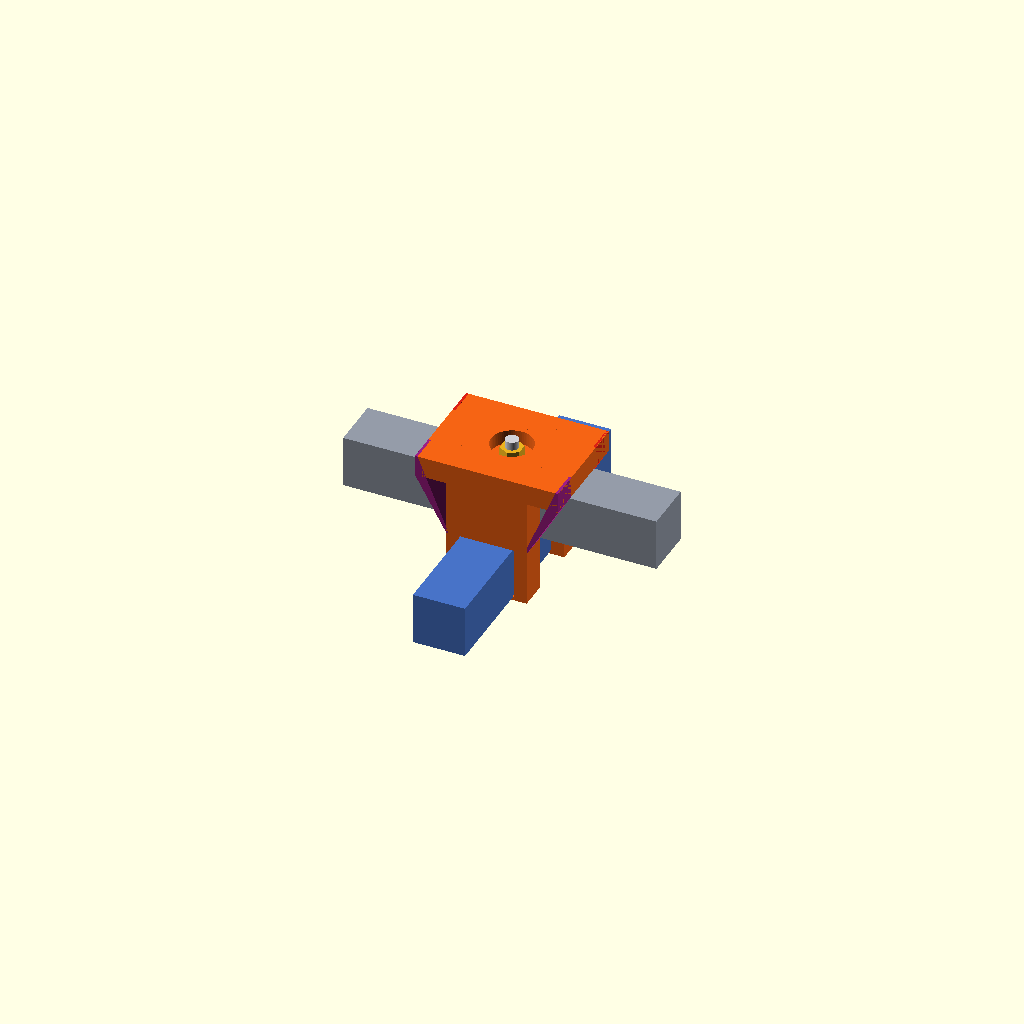
Cell 1 — every parameter at its default value.
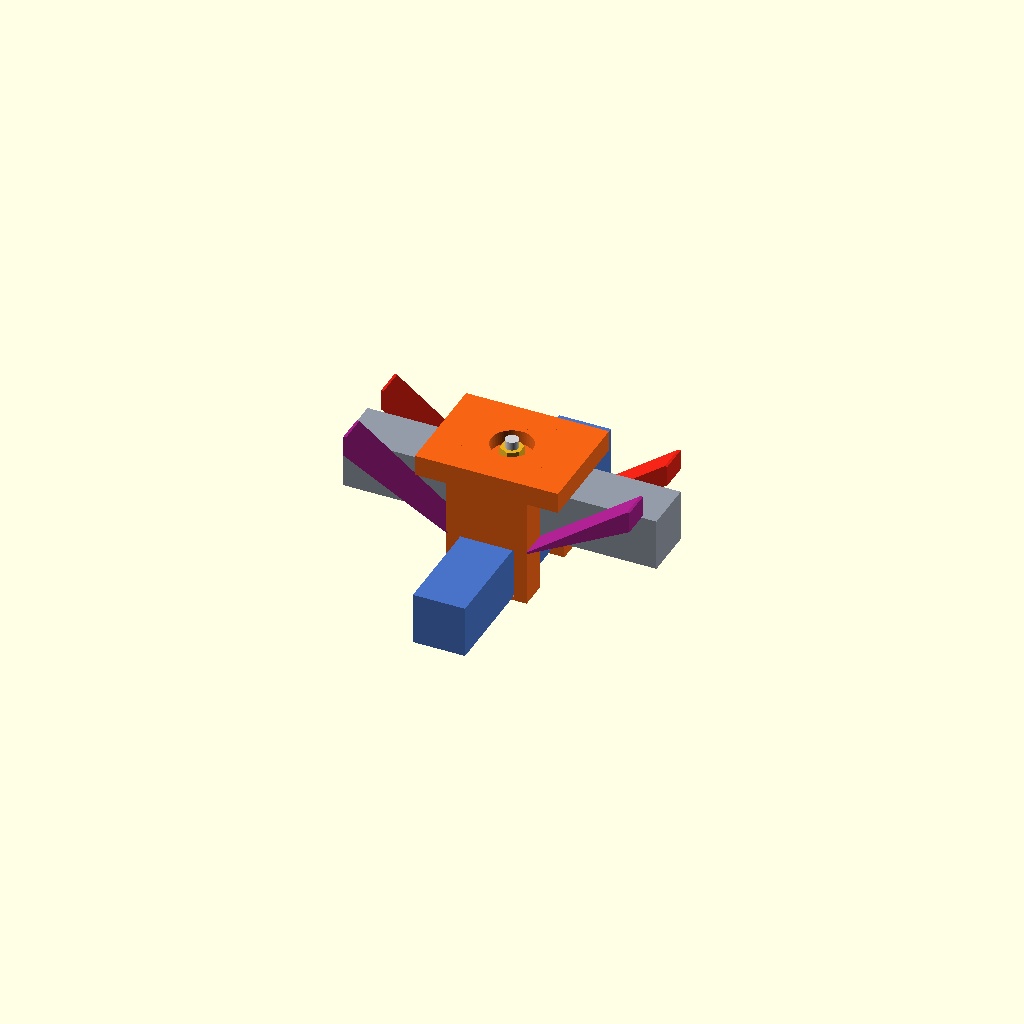
Cell 2: the same model with roof_x_outer = 54.8.
All cells are drawn from one camera (rotation 55°, 0°, 25°, orthographic, colour scheme Cornfield), so only the parameter changes between them.
OpenSCAD source file hardware/cad/perpendicular-u-joint-guard-v1.1-full-corner-walls/candidate_full_corner_walls.scad:
// Candidate v1.1: four full-depth solid corner walls.
//
// Base: accepted v0.7 eaves12 geometry.  v0.9 and v1.0 are not imported.
// The four XZ corner solids occupy the full front/back U-plate depths:
//   +Y FRONT: y=+10..+21
//   -Y BACK:  y=-21..-10
// The central y=-10..+10 passage remains open.

use <../perpendicular-u-joint-guard-v0.7/perpendicular_double_u_guard.scad>;

$fn = 48;
PART = "candidate_iso";

// Explicit v0.7 interface values.  `use` imports modules, not top-level vars.
roof_x_outer = 27.4;       // accepted eaves12 roof: -27.4..+27.4
side_wall_x_outer = 15.4;  // existing side-wall outer edge
side_wall_x_inner = 10.4;  // existing side-wall inner edge
plate_y_inner = 10.0;
plate_y_outer = 21.0;
plate_depth_y = plate_y_outer - plate_y_inner; // 11 mm full U-plate depth
material_thickness = 5.0;  // existing X side-wall thickness
roof_z_bottom = 21.0;
roof_z_top = 29.0;
landing_z = 0.0;           // blue lower tube top / side-wall lower target
roof_overlap_x = 1.0;
side_overlap_x = 1.0;

front_wall_y0 = plate_y_inner;
front_wall_y1 = plate_y_outer;
back_wall_y0 = -plate_y_outer;
back_wall_y1 = -plate_y_inner;

assert(plate_depth_y == 11, "前后 U 板完整深度必须是 11 mm");
assert(landing_z == 0,
       "蓝色下方方管上表面及侧墙目标高度必须是 z=0");
assert(roof_overlap_x > 0 && side_overlap_x > 0,
       "四面墙必须与屋檐和侧墙都有正重叠");
assert(front_wall_y0 == 10 && front_wall_y1 == 21,
       "前侧整段包角墙必须覆盖 y=+10..+21");
assert(back_wall_y0 == -21 && back_wall_y1 == -10,
       "后侧整段包角墙必须覆盖 y=-21..-10");

// The XZ trapezoid covers the complete corner volume between the roof end
// and the side-wall interface.  It has a finite roof overlap (1 mm) and a
// finite side-wall overlap (1 mm), so it is not an edge-tangent rib.
module sloped_wall_xz(points, yc) {
    translate([0, yc, 0])
        rotate([90, 0, 0])
            linear_extrude(height = plate_depth_y,
                           center = true,
                           convexity = 10)
                polygon(points = points);
}

module wall_front_neg_x() {
    sloped_wall_xz([
        [-roof_x_outer, roof_z_bottom],
        [-roof_x_outer, roof_z_top],
        [-roof_x_outer + roof_overlap_x, roof_z_top],
        [-side_wall_x_outer + side_overlap_x, landing_z],
        [-side_wall_x_outer, landing_z]
    ], (front_wall_y0 + front_wall_y1) / 2);
}

module wall_front_pos_x() {
    sloped_wall_xz([
        [roof_x_outer, roof_z_bottom],
        [roof_x_outer, roof_z_top],
        [roof_x_outer - roof_overlap_x, roof_z_top],
        [side_wall_x_outer - side_overlap_x, landing_z],
        [side_wall_x_outer, landing_z]
    ], (front_wall_y0 + front_wall_y1) / 2);
}

module wall_back_neg_x() {
    sloped_wall_xz([
        [-roof_x_outer, roof_z_bottom],
        [-roof_x_outer, roof_z_top],
        [-roof_x_outer + roof_overlap_x, roof_z_top],
        [-side_wall_x_outer + side_overlap_x, landing_z],
        [-side_wall_x_outer, landing_z]
    ], (back_wall_y0 + back_wall_y1) / 2);
}

module wall_back_pos_x() {
    sloped_wall_xz([
        [roof_x_outer, roof_z_bottom],
        [roof_x_outer, roof_z_top],
        [roof_x_outer - roof_overlap_x, roof_z_top],
        [side_wall_x_outer - side_overlap_x, landing_z],
        [side_wall_x_outer, landing_z]
    ], (back_wall_y0 + back_wall_y1) / 2);
}

module front_two_full_corner_walls() {
    union() {
        wall_front_neg_x();
        wall_front_pos_x();
    }
}

module back_two_full_corner_walls() {
    union() {
        wall_back_neg_x();
        wall_back_pos_x();
    }
}

module all_four_full_corner_walls() {
    union() {
        front_two_full_corner_walls();
        back_two_full_corner_walls();
    }
}

module candidate_print_solid() {
    // The through-hole is intentionally applied after the complete union.
    // This keeps the screw clearance unambiguously open from the bottom to
    // the top, while preserving the round nut pocket from the v0.7 base.
    difference() {
        union() {
            double_u_clip();
            all_four_full_corner_walls();
        }
        vertical_screw_relief();
    }
}

module candidate_clip() {
    candidate_print_solid();
}

module candidate_assembly_iso() {
    upper_long_tube();
    lower_cross_tube();
    color([0.96, 0.39, 0.08]) double_u_clip();
    color([0.86, 0.13, 0.08]) front_two_full_corner_walls();
    color([0.62, 0.12, 0.52]) back_two_full_corner_walls();
    vertical_joint_screw();
}

module candidate_front_xz() {
    lower_cross_tube();
    color([0.96, 0.39, 0.08]) double_u_clip();
    color([0.86, 0.13, 0.08]) front_two_full_corner_walls();
    vertical_joint_screw();
}

module candidate_back_xz() {
    lower_cross_tube();
    color([0.96, 0.39, 0.08]) double_u_clip();
    color([0.62, 0.12, 0.52]) back_two_full_corner_walls();
    vertical_joint_screw();
}

module candidate_top_slice() {
    // Review slice z=-0.5..2.5: it includes the blue tube's top and the
    // printable corner walls, exposing the full y bands and the open 20 mm
    // central passage.
    slice_box = 200;
    color([0.28, 0.45, 0.78])
        intersection() {
            lower_cross_tube();
            translate([-slice_box / 2, -slice_box / 2, -0.5])
                cube([slice_box, slice_box, 3.0]);
        }
    color([0.96, 0.39, 0.08])
        intersection() {
            double_u_clip();
            translate([-slice_box / 2, -slice_box / 2, -0.5])
                cube([slice_box, slice_box, 3.0]);
        }
    color([0.86, 0.13, 0.08])
        intersection() {
            front_two_full_corner_walls();
            translate([-slice_box / 2, -slice_box / 2, -0.5])
                cube([slice_box, slice_box, 3.0]);
        }
    color([0.62, 0.12, 0.52])
        intersection() {
            back_two_full_corner_walls();
            translate([-slice_box / 2, -slice_box / 2, -0.5])
                cube([slice_box, slice_box, 3.0]);
        }
}

module candidate_hole_section() {
    // Thin y=0 centre section of the printable body.  The final difference
    // leaves the complete z-axis hole and round top pocket visible; the
    // opening below the roof is intentionally visible because the central
    // y=-10..+10 passage is not filled by the front/back corner walls.
    intersection() {
        candidate_print_solid();
        translate([-100, -0.4, -100]) cube([200, 0.8, 200]);
    }
}

if (PART == "candidate_clip") {
    candidate_clip();
} else if (PART == "candidate_front_xz") {
    candidate_front_xz();
} else if (PART == "candidate_back_xz") {
    candidate_back_xz();
} else if (PART == "candidate_top_slice") {
    candidate_top_slice();
} else if (PART == "candidate_hole_section") {
    candidate_hole_section();
} else {
    candidate_assembly_iso();
}
Customizer parameters (derived from the source; name, type, default, range or options):
PART: string, default "candidate_iso"
roof_x_outer: number, default 27.4
side_wall_x_outer: number, default 15.4
side_wall_x_inner: number, default 10.4
plate_y_inner: number, default 10
plate_y_outer: number, default 21
material_thickness: number, default 5
roof_z_bottom: number, default 21
roof_z_top: number, default 29
landing_z: number, default 0
roof_overlap_x: number, default 1
side_overlap_x: number, default 1
